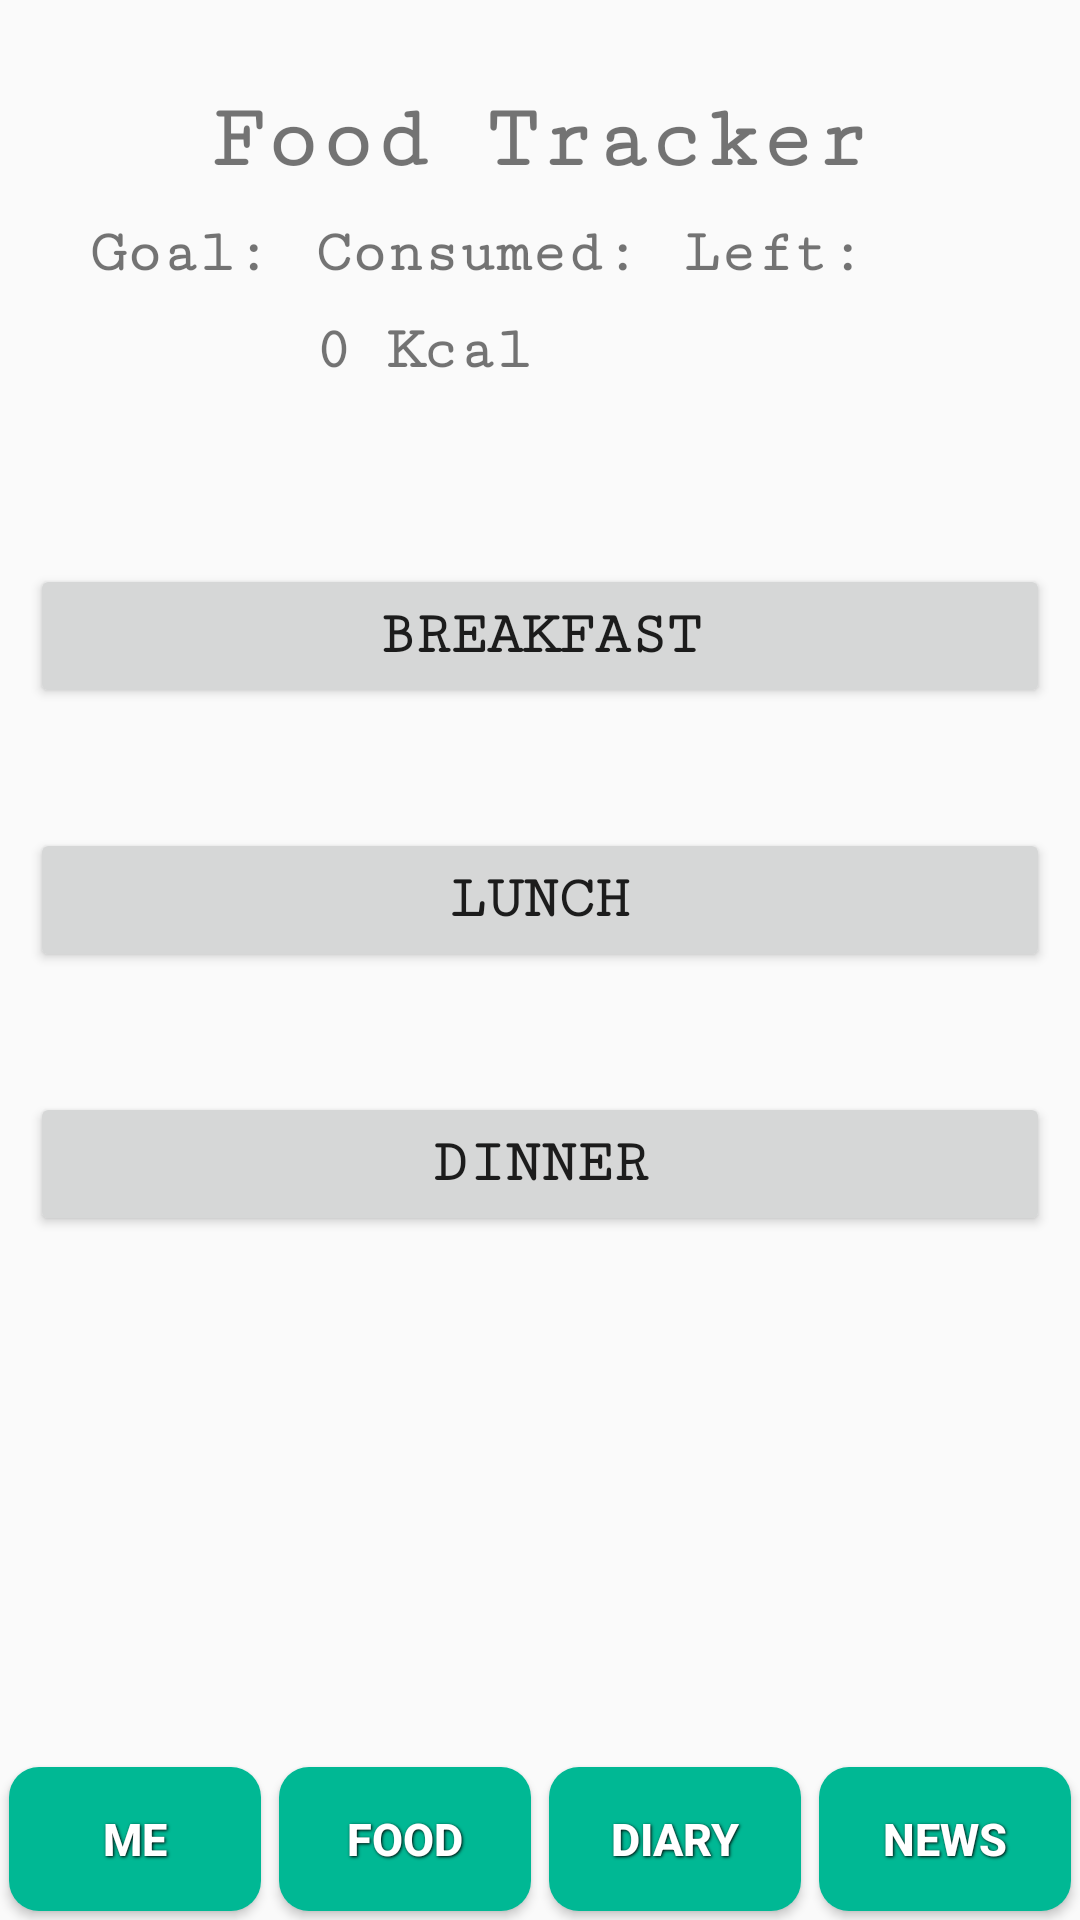

Produce the Android XML layout that renders to this screen, including the resource entries it uses.
<!-- AndroidManifest.xml: application theme AppTheme -->
<!-- res/layout/activity_food.xml -->
<?xml version="1.0" encoding="utf-8"?>
<RelativeLayout xmlns:android="http://schemas.android.com/apk/res/android"
    xmlns:tools="http://schemas.android.com/tools"
    android:layout_width="match_parent"
    android:layout_height="match_parent"
    tools:context="com.example.android.finalfinalcaloriego.FoodActivity">

    <TextView
        android:id="@+id/planner"
        android:layout_width="match_parent"
        android:layout_height="wrap_content"
        android:layout_marginTop="30dp"
        android:fontFamily="serif-monospace"
        android:gravity="center_horizontal"
        android:text="@string/foodtitle"
        android:textSize="30sp"
        android:textStyle="bold" />

    <LinearLayout
        android:id="@+id/goalCalorie"
        android:layout_width="wrap_content"
        android:layout_height="wrap_content"
        android:layout_below="@+id/planner"
        android:layout_marginLeft="30dp"
        android:orientation="vertical">

        <TextView
            android:id="@+id/calorieGoal"
            android:layout_width="wrap_content"
            android:layout_height="wrap_content"
            android:layout_marginLeft="0dp"
            android:layout_marginTop="10dp"
            android:layout_weight="1"
            android:fontFamily="serif-monospace"
            android:text="@string/foodgoal"
            android:textSize="20sp"
            android:textStyle="bold" />

        <TextView
            android:id="@+id/goalNumber"
            android:layout_width="wrap_content"
            android:layout_height="wrap_content"
            android:layout_marginTop="10dp"
            android:layout_weight="1"
            android:fontFamily="serif-monospace"
            android:textSize="20sp"
            android:textStyle="bold" />
    </LinearLayout>

    <LinearLayout
        android:id="@+id/consumedCalorie"
        android:layout_width="wrap_content"
        android:layout_height="wrap_content"
        android:layout_below="@+id/planner"
        android:layout_marginLeft="15dp"
        android:layout_toRightOf="@+id/goalCalorie"
        android:orientation="vertical">

        <TextView
            android:id="@+id/calorieConsumed"
            android:layout_width="wrap_content"
            android:layout_height="wrap_content"
            android:layout_marginTop="10dp"
            android:layout_weight="1"
            android:fontFamily="serif-monospace"
            android:gravity="center_horizontal"
            android:text="@string/foodeaten"
            android:textSize="20sp"
            android:textStyle="bold" />

        <TextView
            android:id="@+id/consumedNumber"
            android:layout_width="wrap_content"
            android:layout_height="wrap_content"
            android:layout_marginTop="10dp"
            android:layout_weight="1"
            android:fontFamily="serif-monospace"
            android:text="0 Kcal"
            android:textSize="20sp"
            android:textStyle="bold" />
    </LinearLayout>

    <LinearLayout
        android:id="@+id/remainingCalorie"
        android:layout_marginLeft="15dp"
        android:layout_width="wrap_content"
        android:layout_height="wrap_content"
        android:layout_below="@+id/planner"
        android:layout_marginRight="10dp"
        android:layout_toRightOf="@+id/consumedCalorie"
        android:orientation="vertical">

        <TextView
            android:id="@+id/calorieLeft"
            android:layout_width="wrap_content"
            android:layout_height="wrap_content"
            android:layout_marginTop="10dp"
            android:fontFamily="serif-monospace"
            android:text="@string/foodleft"
            android:textSize="20sp"
            android:textStyle="bold" />

        <TextView
            android:id="@+id/leftNumber"
            android:layout_width="wrap_content"
            android:layout_height="wrap_content"
            android:layout_marginTop="10dp"
            android:layout_weight="1"
            android:fontFamily="serif-monospace"
            android:textSize="20sp"
            android:textStyle="bold" />
    </LinearLayout>

    <LinearLayout
        android:id="@+id/meals"
        android:layout_width="match_parent"
        android:layout_height="wrap_content"
        android:layout_below="@+id/remainingCalorie"
        android:orientation="vertical">

        <Button
            android:id="@+id/breakfast"

            android:layout_width="match_parent"
            android:layout_height="wrap_content"
            android:layout_marginLeft="10dp"
            android:layout_marginRight="10dp"
            android:layout_marginTop="60dp"
            android:fontFamily="serif-monospace"
            android:onClick="breakfastList"
            android:text="@string/foodbutton1"
            android:textSize="20sp"
            android:textStyle="bold" />

        <Button
            android:id="@+id/lunch"
            android:layout_width="match_parent"
            android:layout_height="wrap_content"
            android:layout_marginLeft="10dp"
            android:layout_marginRight="10dp"
            android:layout_marginTop="40dp"
            android:fontFamily="serif-monospace"
            android:onClick="lunchList"
            android:text="@string/foodbutton2"
            android:textSize="20sp"
            android:textStyle="bold" />

        <Button
            android:id="@+id/dinner"
            android:layout_width="match_parent"
            android:layout_height="wrap_content"
            android:layout_marginLeft="10dp"
            android:layout_marginRight="10dp"
            android:layout_marginTop="40dp"
            android:fontFamily="serif-monospace"
            android:onClick="dinnerList"
            android:text="@string/foodbutton3"
            android:textSize="20sp"
            android:textStyle="bold" />
    </LinearLayout>

    <LinearLayout
        android:layout_width="match_parent"
        android:layout_height="wrap_content"
        android:layout_alignParentBottom="true"
        android:orientation="horizontal">

        <Button
            android:id="@+id/navigation_me"
            android:background="@drawable/buttonstyle"
            style="@style/button_text"
            android:layout_width="wrap_content"
            android:layout_height="wrap_content"
            android:layout_weight="1"
            android:icon="@drawable/me"
            android:onClick="me"
            android:showAsAction="always"
            android:text="Me" />

        <Button
            android:id="@+id/navigation_foodPlan"
            android:background="@drawable/buttonstyle"
            style="@style/button_text"
            android:layout_width="wrap_content"
            android:layout_height="wrap_content"
            android:layout_weight="1"
            android:icon="@drawable/planner"
            android:showAsAction="always"
            android:text="Food" />

        <Button
            android:id="@+id/navigation_foodDiary"
            android:background="@drawable/buttonstyle"
            style="@style/button_text"
            android:layout_width="wrap_content"
            android:layout_height="wrap_content"
            android:layout_weight="1"
            android:icon="@drawable/diary"
            android:onClick="diary"
            android:showAsAction="always"
            android:text="Diary" />

        <Button
            android:id="@+id/navigation_news"
            android:background="@drawable/buttonstyle"
            style="@style/button_text"
            android:layout_width="wrap_content"
            android:layout_height="wrap_content"
            android:layout_weight="1"
            android:icon="@drawable/news"
            android:onClick="news"
            android:showAsAction="always"
            android:text="News" />

    </LinearLayout>
</RelativeLayout>
<!-- resources referenced by this layout -->
<resources>
  <!-- drawable buttonstyle (drawable) -->
  <?xml version="1.0" encoding="utf-8"?>
  <shape xmlns:android="http://schemas.android.com/apk/res/android"
      android:shape="rectangle" >
  
      <corners
          android:bottomLeftRadius="10dp"
          android:bottomRightRadius="10dp"
          android:radius="0.1dp"
          android:topLeftRadius="10dp"
          android:topRightRadius="10dp" />
  
      <solid android:color="#00B894" />
  
  
  
  </shape>
  <!-- drawable diary: png bitmap (drawable, 563 bytes) -->
  <!-- drawable me: png bitmap (drawable, 1532 bytes) -->
  <!-- drawable news: png bitmap (drawable, 1235 bytes) -->
  <!-- drawable planner: png bitmap (drawable, 1663 bytes) -->
  <string name="foodbutton1">Breakfast</string>
  <string name="foodbutton2">Lunch</string>
  <string name="foodbutton3">Dinner</string>
  <string name="foodeaten">Consumed:</string>
  <string name="foodgoal">Goal:</string>
  <string name="foodleft">Left:</string>
  <string name="foodtitle">Food Tracker</string>
  <style name="button_text">
          <item name="android:layout_width">fill_parent</item>
          <item name="android:layout_height">wrap_content</item>
          <item name="android:textColor">#ffffff</item>
          <item name="android:gravity">center</item>
          <item name="android:layout_margin">3dp</item>
          <item name="android:textSize">15dp</item>
          <item name="android:textStyle">bold</item>
          <item name="android:shadowColor">#000000</item>
          <item name="android:shadowDx">1</item>
          <item name="android:shadowDy">1</item>
          <item name="android:shadowRadius">2</item>
      </style>
  <style name="AppTheme" parent="Theme.AppCompat.Light.DarkActionBar">
          
          <item name="colorPrimary">@color/colorPrimary</item>
          <item name="colorPrimaryDark">@color/colorPrimaryDark</item>
          <item name="colorAccent">@color/colorAccent</item>
  
  
      </style>
  <color name="colorPrimary">#00B894</color>
  <color name="colorPrimaryDark">#00B894</color>
  <color name="colorAccent">#FF4081</color>
</resources>
